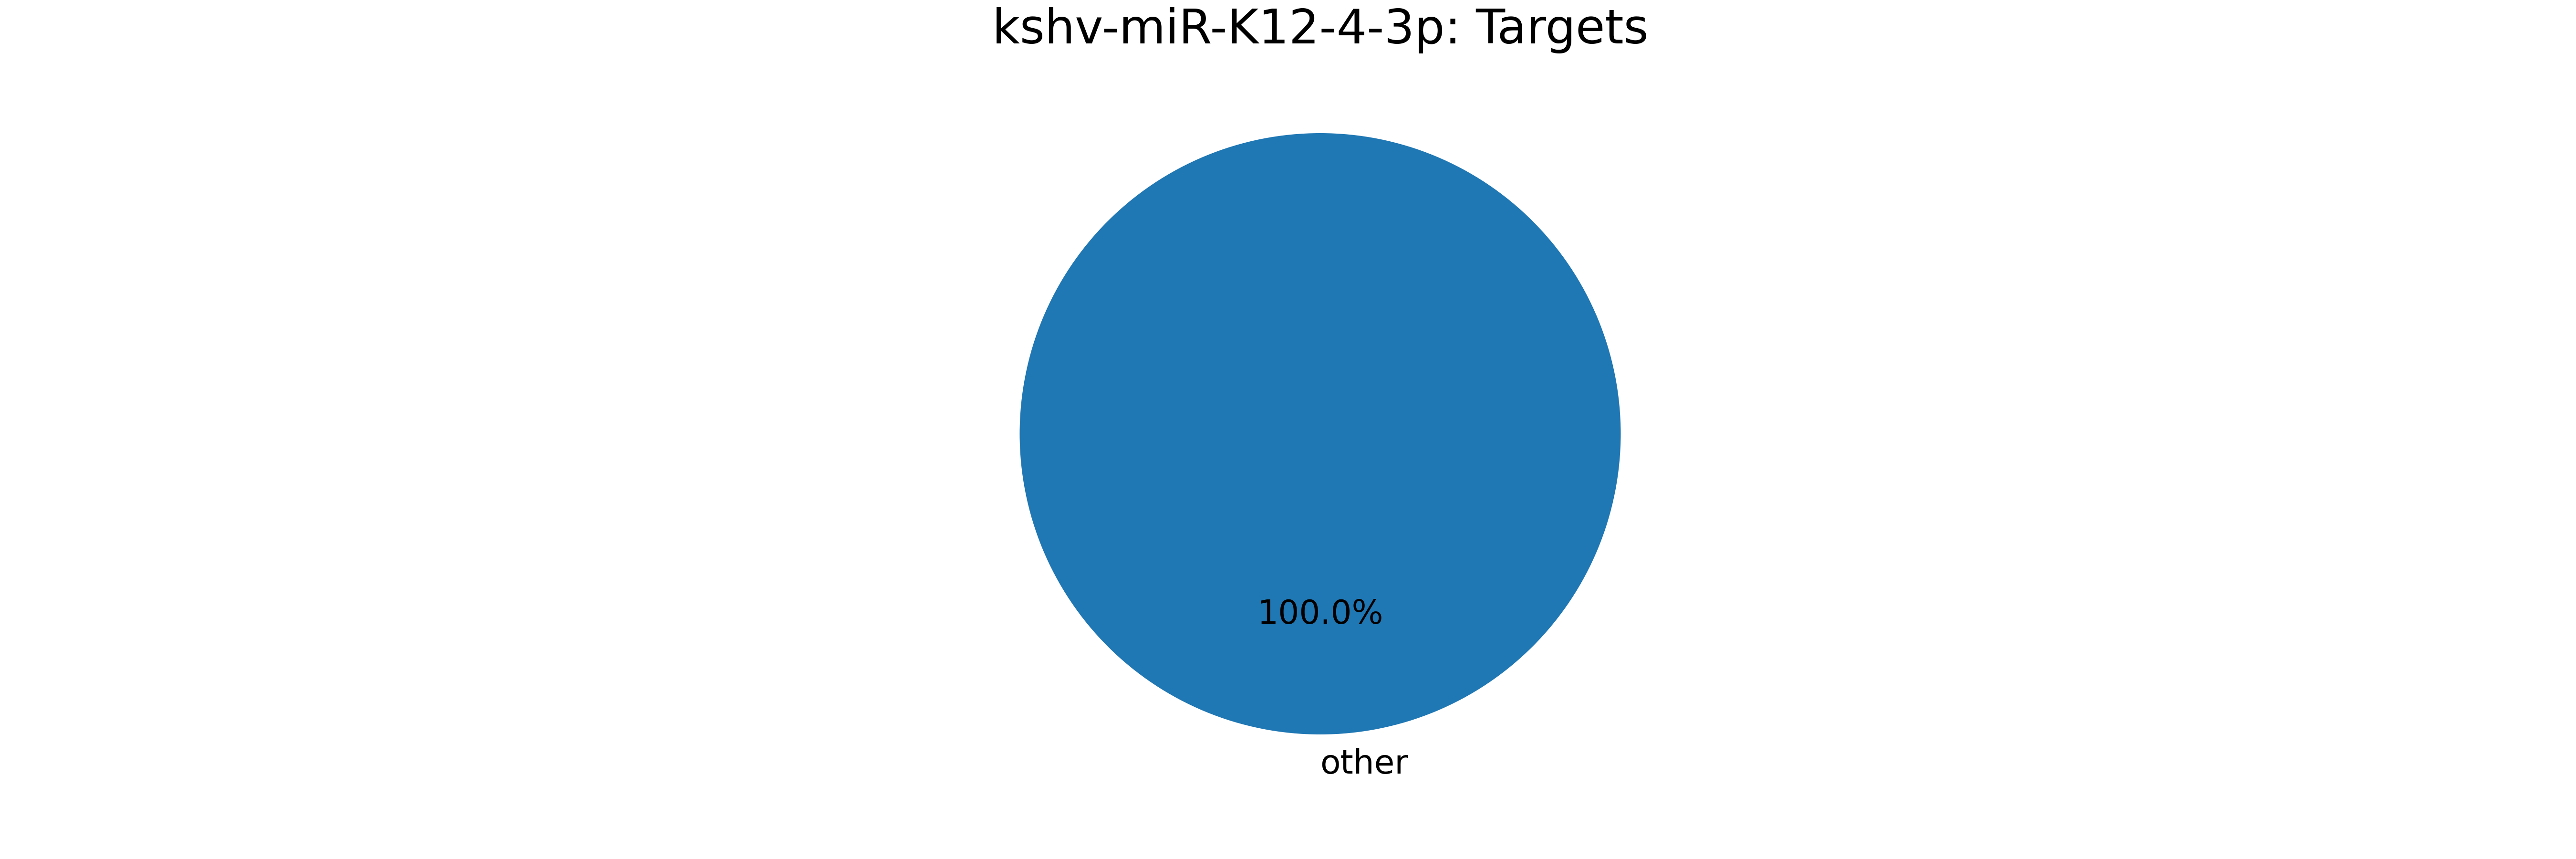

Values plotted in this chart, from the file beside it:
mirna, mirna_type, target, target_type, count
kshv-miR-K12-4-3p, KSHV-miRNA, ENSG00000240155_ENST00000482877_AC114498…, pseudogene, 269
kshv-miR-K12-4-3p, KSHV-miRNA, ENSG00000241780_ENST00000469340_AC025627…, pseudogene, 257
kshv-miR-K12-4-3p, KSHV-miRNA, ENSG00000242503_ENST00000481774_AL158819…, pseudogene, 233
kshv-miR-K12-4-3p, KSHV-miRNA, ENSG00000243163_ENST00000470405_AL353147…, pseudogene, 222
kshv-miR-K12-4-3p, KSHV-miRNA, MIMAT0000084_MirBase_miR-27a_microRNA, miRNA, 185
kshv-miR-K12-4-3p, KSHV-miRNA, ENSG00000241376_ENST00000492060_AL606830…, pseudogene, 184
kshv-miR-K12-4-3p, KSHV-miRNA, ENSG00000240831_ENST00000459949_AC112777…, pseudogene, 182
kshv-miR-K12-4-3p, KSHV-miRNA, MIMAT0000244_MirBase_miR-30c_microRNA, miRNA, 158
kshv-miR-K12-4-3p, KSHV-miRNA, ENSG00000132294_ENST00000254624_EFR3A_mR…, mRNA, 132
kshv-miR-K12-4-3p, KSHV-miRNA, MIMAT0000420_MirBase_miR-30b_microRNA, miRNA, 116
kshv-miR-K12-4-3p, KSHV-miRNA, MIMAT0002819_MirBase_miR-193b_microRNA, miRNA, 109
kshv-miR-K12-4-3p, KSHV-miRNA, MIMAT0000080_MirBase_miR-24_microRNA, miRNA, 104
kshv-miR-K12-4-3p, KSHV-miRNA, kshv-miR-K12-9*, KSHV-miRNA, 94
kshv-miR-K12-4-3p, KSHV-miRNA, MIMAT0000062_MirBase_let-7a_microRNA, miRNA, 82
kshv-miR-K12-4-3p, KSHV-miRNA, ENSG00000241279_ENST00000464639_AC110615…, pseudogene, 76
kshv-miR-K12-4-3p, KSHV-miRNA, ENSG00000139233_ENST00000266604_LLPH_mRN…, mRNA, 75
kshv-miR-K12-4-3p, KSHV-miRNA, ENSG00000242517_ENST00000498581_AC018607…, pseudogene, 71
kshv-miR-K12-4-3p, KSHV-miRNA, MIMAT0000076_MirBase_miR-21_microRNA, miRNA, 52
kshv-miR-K12-4-3p, KSHV-miRNA, ENSG00000239935_ENST00000489202_AC116340…, pseudogene, 51
kshv-miR-K12-4-3p, KSHV-miRNA, ENSG00000181789_ENST00000314797_COPG_mRN…, mRNA, 48
kshv-miR-K12-4-3p, KSHV-miRNA, ENSG00000241781_ENST00000463508_AL161626…, pseudogene, 43
kshv-miR-K12-4-3p, KSHV-miRNA, ENSG00000146963_ENST00000354926_LUC7L2_m…, mRNA, 40
kshv-miR-K12-4-3p, KSHV-miRNA, MIMAT0000071_MirBase_miR-17*_microRNA, miRNA, 39
kshv-miR-K12-4-3p, KSHV-miRNA, ENSG00000113569_ENST00000231498_NUP155_m…, mRNA, 39
kshv-miR-K12-4-3p, KSHV-miRNA, MIMAT0000063_MirBase_let-7b_microRNA, miRNA, 38
kshv-miR-K12-4-3p, KSHV-miRNA, ENSG00000241883_ENST00000497779_AC105383…, pseudogene, 37
kshv-miR-K12-4-3p, KSHV-miRNA, MIMAT0000419_MirBase_miR-27b_microRNA, miRNA, 35
kshv-miR-K12-4-3p, KSHV-miRNA, ENSG00000241115_ENST00000479623_AP001347…, pseudogene, 34
kshv-miR-K12-4-3p, KSHV-miRNA, ENSG00000241482_ENST00000473498_AC064836…, pseudogene, 34
kshv-miR-K12-4-3p, KSHV-miRNA, MIMAT0000078_MirBase_miR-23a_microRNA, miRNA, 32
kshv-miR-K12-4-3p, KSHV-miRNA, ENSG00000240117_ENST00000474898_AC004448…, pseudogene, 32
kshv-miR-K12-4-3p, KSHV-miRNA, ENSG00000087086_ENST00000331825_FTL_mRNA, mRNA, 32
kshv-miR-K12-4-3p, KSHV-miRNA, ENSG00000241530_ENST00000490522_AC006368…, pseudogene, 30
kshv-miR-K12-4-3p, KSHV-miRNA, MIMAT0000100_MirBase_miR-29b_microRNA, miRNA, 29
kshv-miR-K12-4-3p, KSHV-miRNA, ENSG00000243172_ENST00000463796_AP003035…, pseudogene, 28
kshv-miR-K12-4-3p, KSHV-miRNA, ENSG00000046647_ENST00000380523_GEMIN8_m…, mRNA, 28
kshv-miR-K12-4-3p, KSHV-miRNA, ENSG00000046647_ENST00000398350_GEMIN8_m…, mRNA, 28
kshv-miR-K12-4-3p, KSHV-miRNA, ENSG00000046647_ENST00000398355_GEMIN8_m…, mRNA, 28
kshv-miR-K12-4-3p, KSHV-miRNA, ENSG00000239776_ENST00000488123_AC079949…, pseudogene, 28
kshv-miR-K12-4-3p, KSHV-miRNA, kshv-miR-K12-12*, KSHV-miRNA, 28
kshv-miR-K12-4-3p, KSHV-miRNA, ENSG00000242110_ENST00000382085_AMACR_mR…, mRNA, 26
kshv-miR-K12-4-3p, KSHV-miRNA, ENSG00000242110_ENST00000382072_AMACR_mR…, mRNA, 26
kshv-miR-K12-4-3p, KSHV-miRNA, ENSG00000242110_ENST00000335606_AMACR_mR…, mRNA, 26
kshv-miR-K12-4-3p, KSHV-miRNA, ENSG00000076554_ENST00000379097_TPD52_mR…, mRNA, 26
kshv-miR-K12-4-3p, KSHV-miRNA, ENSG00000076554_ENST00000518937_TPD52_mR…, mRNA, 26
kshv-miR-K12-4-3p, KSHV-miRNA, ENSG00000076554_ENST00000379096_TPD52_mR…, mRNA, 26
kshv-miR-K12-4-3p, KSHV-miRNA, MIMAT0000067_MirBase_let-7f_microRNA, miRNA, 26
kshv-miR-K12-4-3p, KSHV-miRNA, ENSG00000196924_ENST00000360319_FLNA_mRN…, mRNA, 24
kshv-miR-K12-4-3p, KSHV-miRNA, ENSG00000196924_ENST00000369863_FLNA_mRN…, mRNA, 24
kshv-miR-K12-4-3p, KSHV-miRNA, ENSG00000196924_ENST00000422373_FLNA_mRN…, mRNA, 24
kshv-miR-K12-4-3p, KSHV-miRNA, MIMAT0000510_MirBase_miR-320a_microRNA, miRNA, 24
kshv-miR-K12-4-3p, KSHV-miRNA, ENSG00000155097_ENST00000395862_ATP6V1C1…, mRNA, 24
kshv-miR-K12-4-3p, KSHV-miRNA, MIMAT0000083_MirBase_miR-26b_microRNA, miRNA, 24
kshv-miR-K12-4-3p, KSHV-miRNA, MIMAT0000092_MirBase_miR-92a_microRNA, miRNA, 24
kshv-miR-K12-4-3p, KSHV-miRNA, MIMAT0000069_MirBase_miR-16_microRNA, miRNA, 23
kshv-miR-K12-4-3p, KSHV-miRNA, ENSG00000196924_ENST00000369850_FLNA_mRN…, mRNA, 23
kshv-miR-K12-4-3p, KSHV-miRNA, ENSG00000161011_ENST00000389805_SQSTM1_m…, mRNA, 22
kshv-miR-K12-4-3p, KSHV-miRNA, MIMAT0000082_MirBase_miR-26a_microRNA, miRNA, 22
kshv-miR-K12-4-3p, KSHV-miRNA, kshv-miR-K12-4-3p, KSHV-miRNA, 21
kshv-miR-K12-4-3p, KSHV-miRNA, ENSG00000244466_ENST00000465918_AC015845…, pseudogene, 21
... 4,721 more rows
